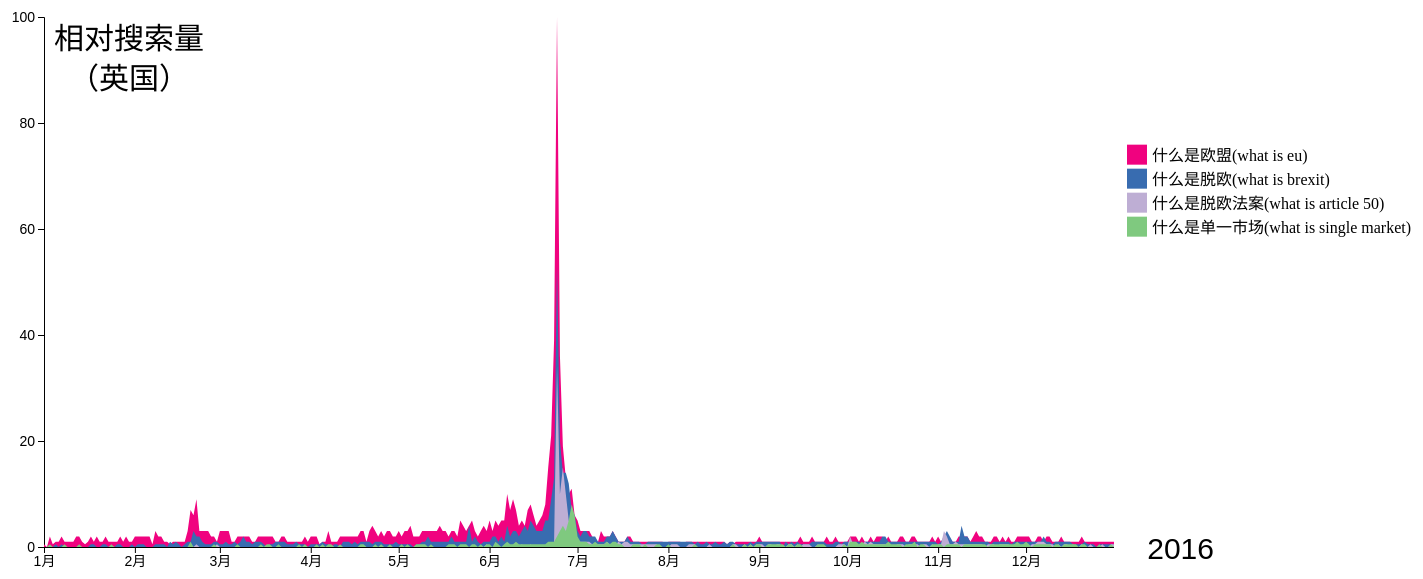
D3 v5 page, settled after 480 driven frames (8 s of simulated time); the page loaded 2 data file(s).


      window.onload = loadData;
    
// ── public/googleTrend.js
async function loadData() {
  let dataW = await d3.csv('public/data/GoogleTrendByDayW.csv');
  let dataI = await d3.csv('public/data/GoogleTrendByDayI.csv');
  if (dataW && dataI) {
    // let {newDataByWeek, newDataOfJune} = processData1(dataByWeek, dataOfJune);
    // newDataByWeek.columns = dataByWeek.columns;
    // newDataOfJune.columns = dataOfJune.columns;
    console.log(dataW, dataI);
    let data = [dataW, dataI];
    for (let rawData of data) {
      let dataset = processData(rawData);
      await render(dataset);
    }
  }
}

function processData1(dataByWeek, dataOfJune) {
  let baseByWeek = dataByWeek.length;
  let baseOfJune = dataOfJune.length;
  let base = (baseByWeek - 1) * (baseOfJune - 1)/ gcd(baseByWeek - 1, baseOfJune - 1); 
  let parser = d3.timeParse("%Y-%m-%d");
  let formatter = d3.timeFormat("%Y-%m-%d-%H-%M-%S");
  let newDataByWeek = interpolate(dataByWeek, base, parser, formatter);
  let newDataOfJune = interpolate(dataOfJune, base, parser, formatter);

  return {newDataByWeek, newDataOfJune};
}

function interpolate(data, base, parser, formatter) {
  let len = data.length;
  let numPerGroup = base / (data.length - 1);
  let newData = [];

  for (let i = 0; i < len - 1; i += 1) {
    let scaleSet = Object.keys(data[i]).map(key => {
      if (key === 'date') {
        return d3.interpolateDate(parser(data[i][key]), parser(data[i + 1][key]));
      } else {
        return d3.interpolateNumber(parseFloat(data[i][key]), parseFloat(data[i + 1][key]));
      }
    });

    for (let j = 0; j < numPerGroup; j += 1) {
      let item = {};
      Object.keys(data[i]).forEach((key, k) => {
        item[key] = scaleSet[k](j / numPerGroup);
        if (key === 'date') {
          item[key] = formatter(item[key]);
        }
      });
      newData.push(item);
    }
  }

  newData.push({...data[len - 1]});
  Object.keys(newData[base]).forEach(key => {
    if (key === 'date') {
      newData[base][key] = formatter(parser(newData[base][key]));
    } else {
      newData[base][key] = parseFloat(newData[base][key]);
    }
  });

  return newData;
}

function gcd(a, b) {
  if (!b) {
    return a;
  }
  return gcd(b, a % b);
};

function processData(data) {
  let keys = [...data.columns];

  let processedData = {};
  keys.forEach(key => {
    processedData[key] = data.map(d => d[key]);
  });

  let date = processedData['date'];
  delete processedData.date;

  // let maxValSet = data.map(datum => {
  //   let cnt = 0;
  //   Object.keys(datum).forEach(key => {
  //     if (key !== "date") {
  //       cnt += parseFloat(datum[key]);
  //     }
  //   });
  //   return [datum["date"], cnt];
  // });
  let maxValSet = [];
  keys.map(key => {
    if (key !== "date") {
      maxValSet.push([key, Math.max(...processedData[key])]);
    }
  });

  Object.keys(processedData).forEach(key => {
    processedData[key] = processedData[key].map((d, i) => ({date: date[i], val: d}));
  });

  maxValSet.sort((a, b) => b[1] - a[1]);
  keys = maxValSet.map(d => d[0]);

  // let stackedData = d3.stack().keys(maxValSet.map(d => d[0]))(data);
  let stackedData = keys.map(key => processedData[key]);
  keys.map((key, i) => stackedData[i]["key"] = key);

  let dataset = {processedData, maxValSet, date, stackedData, keys};
  
  return dataset;
}

function clearSvg(selector) {
  selector.selectAll("*").remove();
}

function render(dataset) {
  let {processedData, maxValSet, date, stackedData, keys} = dataset;

  let margin = {top: 20, bottom: 50, left: 80, right: 150};
  let svgWidth = 1300;
  let svgHeight = 600;

  let width = svgWidth - margin.left - margin.right;
  let height = svgHeight - margin.top - margin.bottom;

  let svg = d3.select("#svg");

  clearSvg(svg);

  svg.append('clipPath')
    .attr('id', 'path-mask')
    .append('rect')
    .attr('width', width)
    .attr('height', height);

  svg.append('clipPath')
    .attr('id', 'xAxis-mask')
    .append('rect')
    .attr('x', -18)
    .attr('width', width + 18)
    .attr('height', height);

  let gChart = svg.append('g')
    .attr('class', 'chart')
    .attr('transform', `translate(${margin.left},${margin.top})`);

  let gXAxis = gChart.append('g')
    .attr('class', 'x-axis')
    .attr('transform', `translate(${0},${height})`)
    .attr('clip-path', 'url(#xAxis-mask)');
  let gYAxis = gChart.append('g')
    .attr('class', 'y-axis');

  let parser = d3.timeParse("%Y-%m-%d");
  let xScaleByYear = defineXScale(date, width, parser);
  let xScaleOfJune = defineXScale(["2016-06-01", "2016-06-30"], width, parser);
  let yScale = defineYScale([0, Math.max(...maxValSet.map(d => d[1]))], height);
  let xScale = [xScaleByYear, xScaleOfJune];

  let xAxis = d3.axisBottom()
    .scale(xScale[0])
    .tickFormat(d => {
      return `${d.getMonth() + 1}月`;
    });
  let yAxis = d3.axisLeft()
    .scale(yScale)
    .ticks(5);

  gXAxis.call(xAxis);
  gYAxis.call(yAxis);

  let gLines = gChart.append('g')
    .attr('class', 'lines')
    .attr('clip-path', 'url(#path-mask)');

  gYAxis.append("text")
    .attr('class', 'text')
    .attr("transform", `translate(${160}, ${0})`)
    .attr('fill', 'black')
    .style("font-size", "30px")
    .attr("y", 8)
    .attr("dy", "0.8em")
    .style("text-anchor", "end")
    .text("相对搜索量");

  gYAxis.append("text")
    .attr('class', 'text')
    .attr("transform", `translate(${145}, ${40})`)
    .attr('fill', 'black')
    .style("font-size", "30px")
    .attr("y", 8)
    .attr("dy", "0.8em")
    .style("text-anchor", "end")
    .text("（英国）");

  gYAxis.append("text")
    .attr('class', 'text')
    .attr("transform", `translate(${width + 100}, ${height - 20})`)
    .attr('fill', 'black')
    .style("font-size", "30px")
    .attr("y", 8)
    .attr("dy", "0.8em")
    .style("text-anchor", "end")
    .text("2016");

  let colorSet = ['#7fc97f', '#beaed4',
    '#386cb0', '#f0027f'].reverse();

  // let lineGenerator = d3.line()
  //   .x(d => xScale(parser(d.date)))
  //   .y(d => yScale(d.val));
    // .curve(d3.curveCardinal);

  let areaGenerator = d3.area()
    .x(d => xScale[0](parser(d.date)))
    .y0(_ => yScale(0))
    .y1(d => yScale(parseFloat(d.val)));
  // let bindedData = Object.keys(processedData).map(key => {
  //   return [key, processedData[key]];
  // });
  
  renderAll(stackedData, areaGenerator, colorSet, gLines);

  let legendRectSize = 18, legendSpacing = 6;
  let legendData = colorSet.slice(0, keys.length).map((color, i) => {
    return [d3.select(`g.lines > path:nth-child(${i + 1})`).attr("data-legend"), color];
  });
  setupLegend(svg, margin, width, height, legendData, legendSpacing, legendRectSize);     

  // let order = maxValSetByWeek.map(d => d[0]);
  let delay = 3000;
  let duration = 2000;


  return new Promise(resolve => {
    animateLine(parser, gLines, areaGenerator, gXAxis, xAxis, xScale, duration, delay).then(async () => {
      await delayMs(delay);
      resolve();
    });
  });

  // for (let [index, key] of order.entries()) {
  //   let item = maxValSetOfJune.find(d => d[0] === key);
  //   // darkenOtherLines(key, gLines, duration, 0);
  //   await fitLine(parser, key, [0, maxValSetByWeek[index][1] * 1.1], [0, item[1] * 1.1], gYAxis, yAxis, yScale, gXAxis, xAxis, xScale, lineGenerator, gLines, delay, duration);
  //   console.log(index, key);
  //   if (index === order.length - 1) {
  //     darkenOtherLines('', gLines, duration, 1);
  //   }
  // }
}

function delayMs(delay) {
  return new Promise(resolve => {
    setTimeout(() => {
      resolve();
    }, delay);
  })
}

function setupLegend(svg, margin, w, h, legendData, legendSpacing, legendRectSize) {
  let gLegend = svg.append("g")
    .attr("transform", `translate(${w + margin.left + 50}, ${margin.top + h / 3})`);

  let legend = gLegend.selectAll('.legend')                
    .data(legendData)                              
    .enter()                                           
    .append('g')                                       
    .attr('class', 'legend')                           
    .attr('transform', function(_, i) {                
      var height = legendRectSize + legendSpacing;     
      var offset =  height * legendData.length / 2;
      var horz = -2 * legendRectSize;                  
      var vert = i * height - offset;                  
      return 'translate(' + horz + ',' + vert + ')';   
    });                                                

  legend.append('rect')                                
    .attr('width', legendRectSize)                     
    .attr('height', legendRectSize)                    
    .style('fill', d => d[1])                         
    .style('stroke', d => d[1]);                           
          
  legend.append('text')                                
    .attr('x', legendRectSize + legendSpacing)         
    .attr('y', legendRectSize - legendSpacing / 2)         
    .text(function(d) { return d[0]; }); 
}

function defineXScale(domain, width, parser) {
  return d3.scaleTime()
    .domain([parser(domain[0]), parser(domain[domain.length - 1])])
    .range([0, width]);
}

function defineYScale(domain, height) {
  return d3.scaleLinear()
    .domain(domain)
    .range([height, 0]);
}

function updateYScale(yScale, domain, ofJuneFlag) {
  yScale[ofJuneFlag].domain(domain);
}

function renderAll(stackedData, areaGenerator, colorSet, selector) {
  let mapping = {
    "what-is-eu": "什么是欧盟(what is eu)",
    "what-is-brexit": "什么是脱欧(what is brexit)",
    "is-russia-in-the-eu": "俄罗斯是不是欧盟国家(is russia in the eu)",
    "what-is-article-50": "什么是脱欧法案(what is article 50)",
    "is-sweden-in-the-eu": "瑞典是不是欧盟国家(is sweden in the eu)",
    "what-is-single-market": "什么是单一市场(what is single market)"
  };
  // selector.selectAll('path')
  //   .data(bindedData)
  //   .enter()
  //   .append('path')
  //   .attr('d', d => lineGenerator(d[1]))
  //   .attr("data-legend", d => mapping[d[0]])
  //   .attr("fill", "none")
  //   .attr("stroke-width", "0.16em")
  //   .attr("stroke", (_, i) => colorSet[i]);

  selector.selectAll("path")
    .data(stackedData)
    .enter()
    .append("path")
    .attr("class", function(d) { 
      return "myArea " + d.key;
    })
    .attr("data-legend", d => mapping[d.key])
    .style("fill", function(d, i) { return colorSet[i]; })
    .style("fill-opacity", 1)
    .attr("d", areaGenerator)
}

async function animateLine(parser, selector, areaGenerator, gXAxis, xAxis, xScale, duration, delay) {
  return new Promise(resolve => {
    setTimeout(async () => {
      await zoomIn(parser, selector, areaGenerator, gXAxis, xAxis, xScale, duration, delay);
      console.log("span");
      await restore(parser, selector, areaGenerator, gXAxis, xAxis, xScale, duration, delay);
      console.log("restore");
      resolve();
    }, 0);
  });
}

function zoomIn(parser, selector, areaGenerator, gXAxis, xAxis, xScale, duration, delay) {
  return new Promise(resolve => {
    setTimeout(() => {
      updateXAxis(gXAxis, xAxis, xScale, duration, 1);
      updateLines(parser, selector, areaGenerator, xScale, duration, 1);
      resolve();
    }, delay);
  });
}

function restore(parser, selector, areaGenerator, gXAxis, xAxis, xScale, duration, delay) {
  return new Promise(resolve => {
    setTimeout(() => {
      updateXAxis(gXAxis, xAxis, xScale, duration, 0);
      updateLines(parser, selector, areaGenerator, xScale, duration, 0);
      resolve();
    }, delay);
  });
}

async function fitLine(parser, key, rangeByWeek, rangeOfJune, gYAxis, yAxis, yScale, gXAxis, xAxis, xScale, lineGenerator, selector, delay, duration) {
  return new Promise(resolve => {
    setTimeout(async () => {
      updateYScale(yScale, rangeByWeek, 0);
      updateYAxis(gYAxis, yAxis, yScale, duration, 0);
      updateLines(parser, selector, yScale, xScale, lineGenerator, duration, 0);
      darkenOtherLines(key, selector, duration, 0);
      await spanLine(parser, rangeOfJune, gYAxis, yAxis, yScale, gXAxis, xAxis, xScale, lineGenerator, selector, delay, duration);
      console.log("span", key);
      await restoreLine(parser, rangeByWeek, gYAxis, yAxis, yScale, gXAxis, xAxis, xScale, lineGenerator, selector, delay, duration);
      console.log("restore", key);
      resolve("OK");
    }, delay);
  });
}

function darkenOtherLines(key, selector, duration, showAllFlag) {
  selector.selectAll('path')
    // .filter(d => {
    //   return d[0] !== key;
    // })
    // .transition()
    // .duration(duration)
    .attr('stroke-opacity', d => {
      if (!showAllFlag) {
        return d[0] !== key ? 0.1 : 1;
      } else {
        return 1;
      }
    });
}

function restoreOtherLines(key, selector, duration) {
  selector.selectAll('path')
    .filter(d => {
      return d[0] !== key;
    })
    // .transition()
    // .duration(duration)
    .attr('stroke-opacity', 1);
}

function updateYAxis(gYAxis, yAxis, yScale, duration, ofJuneFlag) {
  gYAxis
    .transition()
    .ease(d3.easeLinear)
    .duration(duration)
    .call(yAxis.scale(yScale[ofJuneFlag]));
}

function updateLines(parser, selector, areaGenerator, xScale, duration, ofJuneFlag) {
  areaGenerator.x(d => xScale[ofJuneFlag](parser(d.date)));

  selector.selectAll('path')
    .transition()
    .ease(d3.easeLinear)
    .duration(duration)
    .attr("d", areaGenerator);
}

function updateXAxis(gXAxis, xAxis, xScale, duration, ofJuneFlag) {
  gXAxis
    .transition()
    .ease(d3.easeLinear)
    .duration(duration)
    .call((() => {
      xAxis.scale(xScale[ofJuneFlag]);
      if (ofJuneFlag) {
        xAxis.tickFormat(d => {
          return d3.timeFormat("%m/%d")(d);
        })
      } else {
        xAxis.tickFormat(d => {
          return `${d.getMonth() + 1}月`;
        })
      }
      return xAxis;
    })());
}

function spanLine(parser, range, gYAxis, yAxis, yScale, gXAxis, xAxis, xScale, lineGenerator, selector, delay, duration) {
  return new Promise(resolve => {
    setTimeout(() => {
      updateYScale(yScale, range, 1);
      updateYAxis(gYAxis, yAxis, yScale, duration, 1);
      updateXAxis(gXAxis, xAxis, xScale, duration, 1);
      updateLines(parser, selector, yScale, xScale, lineGenerator, duration, 1);
      resolve();
    }, delay);
  });
}

function restoreLine(parser, range, gYAxis, yAxis, yScale, gXAxis, xAxis, xScale, lineGenerator, selector, delay, duration) {
  return new Promise(resolve => {
    setTimeout(() => {
      updateYScale(yScale, range, 0);
      updateYAxis(gYAxis, yAxis, yScale, duration, 0);
      updateXAxis(gXAxis, xAxis, xScale, duration, 0);
      updateLines(parser, selector, yScale, xScale, lineGenerator, duration, 0);
      resolve();
    }, delay);
  });
}


### data: public/data/GoogleTrendByDayW.csv
date, what-is-eu, what-is-brexit, what-is-article-50, what-is-single-market
2016-01-01, 0.5, 0, 0, 0
2016-01-02, 0, 0, 0, 0
2016-01-03, 2, 0, 0, 0.5
2016-01-04, 0.5, 0, 0, 0
2016-01-05, 1, 0.5, 0, 0
2016-01-06, 1, 0, 0, 0
2016-01-07, 2, 0.5, 0, 0
2016-01-08, 1, 0, 0, 0.5
2016-01-09, 1, 0, 0, 0
2016-01-10, 1, 0, 0, 0
2016-01-11, 1, 0, 0, 0
2016-01-12, 2, 0, 0, 0
2016-01-13, 2, 0, 0, 0.5
2016-01-14, 1, 0, 0, 0
2016-01-15, 0.5, 0, 0, 0
2016-01-16, 1, 0, 0, 0
2016-01-17, 2, 0.5, 0, 0
2016-01-18, 1, 0.5, 0, 0
2016-01-19, 2, 0, 0, 0
2016-01-20, 1, 0, 0, 0
2016-01-21, 1, 0.5, 0, 0
2016-01-22, 2, 0.5, 0, 0
2016-01-23, 1, 0, 0, 0
2016-01-24, 1, 0, 0, 0.5
2016-01-25, 1, 0, 0, 0
2016-01-26, 1, 0.5, 0, 0
2016-01-27, 2, 0.5, 0, 0
2016-01-28, 1, 0, 0, 0
2016-01-29, 2, 0, 0, 0
2016-01-30, 1, 0, 0, 0
2016-01-31, 1, 0.5, 0, 0
2016-02-01, 2, 0, 0, 0
2016-02-02, 2, 0.5, 0, 0
2016-02-03, 2, 0.5, 0, 0
2016-02-04, 2, 0.5, 0, 0
2016-02-05, 2, 0, 0, 0
2016-02-06, 2, 0, 0, 0
2016-02-07, 0.5, 0, 0, 0
2016-02-08, 3, 0.5, 0, 0
2016-02-09, 2, 0.5, 0, 0
2016-02-10, 2, 0.5, 0, 0
2016-02-11, 1, 0.5, 0, 0
2016-02-12, 1, 0, 0, 0
2016-02-13, 0.5, 1, 0, 0
2016-02-14, 1, 0.5, 0, 0
2016-02-15, 1, 1, 0, 0
2016-02-16, 1, 0.5, 0, 0
2016-02-17, 1, 0, 0, 0
2016-02-18, 1, 0.5, 0, 0
2016-02-19, 3, 1, 0, 0
2016-02-20, 7, 1, 0.5, 1
2016-02-21, 6, 3, 0, 0
2016-02-22, 9, 2, 0.5, 0
2016-02-23, 3, 2, 0, 0
2016-02-24, 3, 1, 0, 0
2016-02-25, 3, 0.5, 0, 0
2016-02-26, 3, 0.5, 0, 0
2016-02-27, 2, 0.5, 0, 0
2016-02-28, 2, 1, 0, 0.5
2016-02-29, 1, 1, 0.5, 0
... 306 more rows

### data: public/data/GoogleTrendByDayI.csv
date, is-sweden-in-the-eu, is-russia-in-the-eu
2016-01-01, 0, 0
2016-01-02, 0, 0
2016-01-03, 4, 0
2016-01-04, 8, 0
2016-01-05, 0, 0
2016-01-06, 4, 0
2016-01-07, 4, 4
2016-01-08, 0, 0
2016-01-09, 0, 4
2016-01-10, 0, 0
2016-01-11, 0, 4
2016-01-12, 8, 0
2016-01-13, 0, 4
2016-01-14, 8, 4
2016-01-15, 4, 4
2016-01-16, 0, 0
2016-01-17, 0, 0
2016-01-18, 0, 4
2016-01-19, 4, 4
2016-01-20, 4, 0
2016-01-21, 4, 4
2016-01-22, 4, 0
2016-01-23, 0, 4
2016-01-24, 0, 0
2016-01-25, 0, 4
2016-01-26, 6, 0
2016-01-27, 0, 0
2016-01-28, 12, 0
2016-01-29, 12, 0
2016-01-30, 4, 0
2016-01-31, 0, 8
2016-02-01, 0, 0
2016-02-02, 4, 0
2016-02-03, 0, 0
2016-02-04, 0, 0
2016-02-05, 8, 0
2016-02-06, 0, 0
2016-02-07, 0, 4
2016-02-08, 8, 4
2016-02-09, 0, 4
2016-02-10, 8, 4
2016-02-11, 4, 0
2016-02-12, 4, 0
2016-02-13, 0, 4
2016-02-14, 0, 4
2016-02-15, 8, 4
2016-02-16, 12, 6
2016-02-17, 8, 0
2016-02-18, 4, 4
2016-02-19, 8, 4
2016-02-20, 9, 4
2016-02-21, 4, 0
2016-02-22, 4, 10
2016-02-23, 4, 4
2016-02-24, 4, 0
2016-02-25, 0, 0
2016-02-26, 6, 4
2016-02-27, 0, 4
2016-02-28, 8, 4
2016-02-29, 0, 4
... 306 more rows